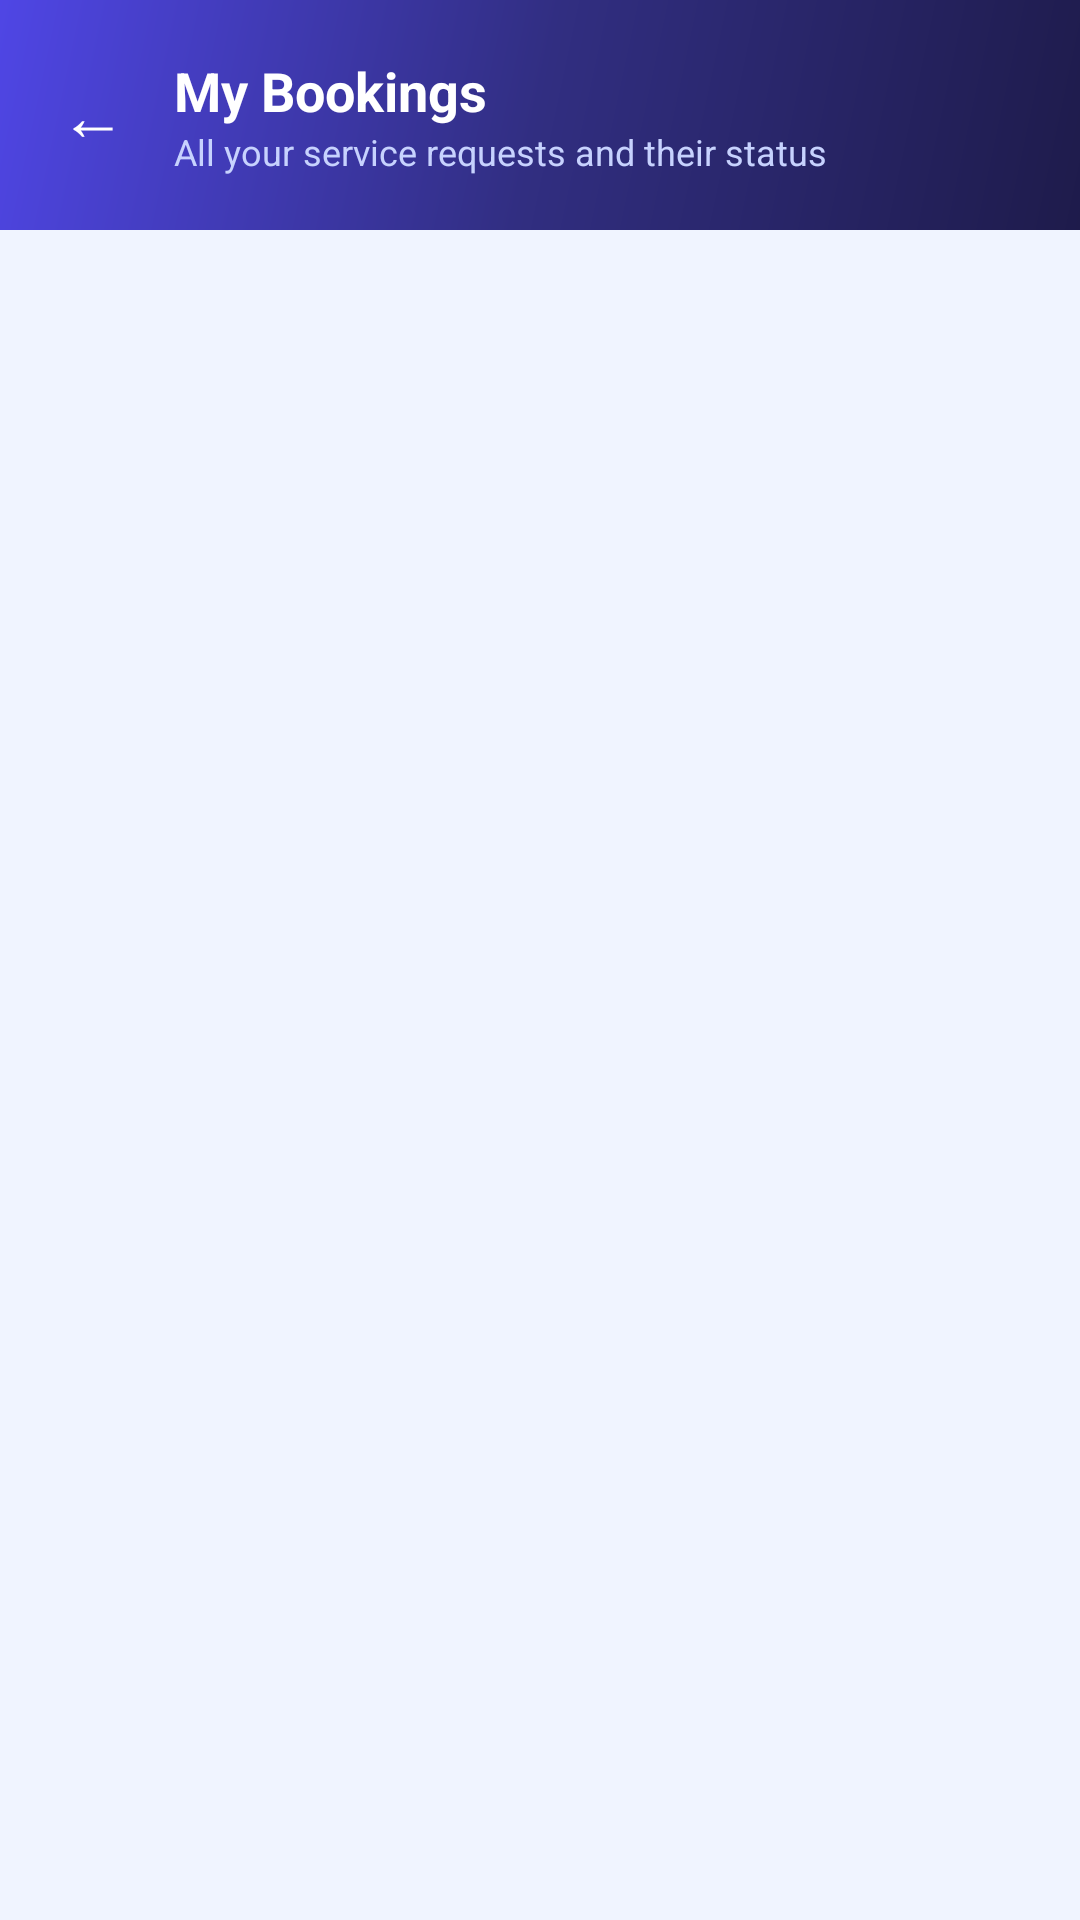

Write the Android layout XML for this screen, with the resource values it uses.
<!-- AndroidManifest.xml: application theme Theme.TapTask -->
<!-- res/layout/activity_my_bookings.xml -->
<?xml version="1.0" encoding="utf-8"?>
<LinearLayout xmlns:android="http://schemas.android.com/apk/res/android"
    android:layout_width="match_parent"
    android:layout_height="match_parent"
    android:orientation="vertical"
    android:background="@color/bg">

    
    <LinearLayout
        android:layout_width="match_parent"
        android:layout_height="wrap_content"
        android:orientation="horizontal"
        android:gravity="center_vertical"
        android:background="@drawable/bg_gradient_dark"
        android:paddingHorizontal="20dp"
        android:paddingVertical="18dp">

        <TextView
            android:id="@+id/btnBack"
            android:layout_width="wrap_content"
            android:layout_height="wrap_content"
            android:text="←"
            android:textColor="@color/white"
            android:textSize="22sp"
            android:paddingEnd="16dp"/>

        <LinearLayout
            android:layout_width="0dp"
            android:layout_height="wrap_content"
            android:layout_weight="1"
            android:orientation="vertical">

            <TextView
                android:layout_width="match_parent"
                android:layout_height="wrap_content"
                android:text="@string/my_bookings"
                android:textColor="@color/white"
                android:textSize="18sp"
                android:textStyle="bold"/>

            <TextView
                android:layout_width="match_parent"
                android:layout_height="wrap_content"
                android:text="@string/my_bookings_subtitle"
                android:textColor="#C7D2FE"
                android:textSize="12sp"/>

        </LinearLayout>

    </LinearLayout>

    <ScrollView
        android:layout_width="match_parent"
        android:layout_height="match_parent">

        <LinearLayout
            android:id="@+id/bookingsContainer"
            android:layout_width="match_parent"
            android:layout_height="wrap_content"
            android:orientation="vertical"
            android:padding="20dp">

            

        </LinearLayout>

    </ScrollView>

</LinearLayout>
<!-- resources referenced by this layout -->
<resources>
  <color name="bg">#F0F4FF</color>
  <color name="white">#FFFFFF</color>
  <!-- drawable bg_gradient_dark (drawable) -->
  <?xml version="1.0" encoding="utf-8"?>
  <shape xmlns:android="http://schemas.android.com/apk/res/android">
      <gradient
          android:angle="135"
          android:startColor="#1E1B4B"
          android:centerColor="#312E81"
          android:endColor="#4F46E5"
          android:type="linear"/>
  </shape>
  <string name="my_bookings">My Bookings</string>
  <string name="my_bookings_subtitle">All your service requests and their status</string>
  <style name="Theme.TapTask" parent="Base.Theme.TapTask" />
  <style name="Base.Theme.TapTask" parent="Theme.Material3.Light.NoActionBar">
          <item name="colorPrimary">@color/primary</item>
          <item name="colorPrimaryDark">@color/primary_dark</item>
          <item name="colorSecondary">@color/violet</item>
          <item name="android:statusBarColor">@color/primary_dark</item>
          <item name="android:windowBackground">@color/bg</item>
      </style>
  <color name="primary">#4F46E5</color>
  <color name="primary_dark">#3730A3</color>
  <color name="violet">#7C3AED</color>
</resources>
